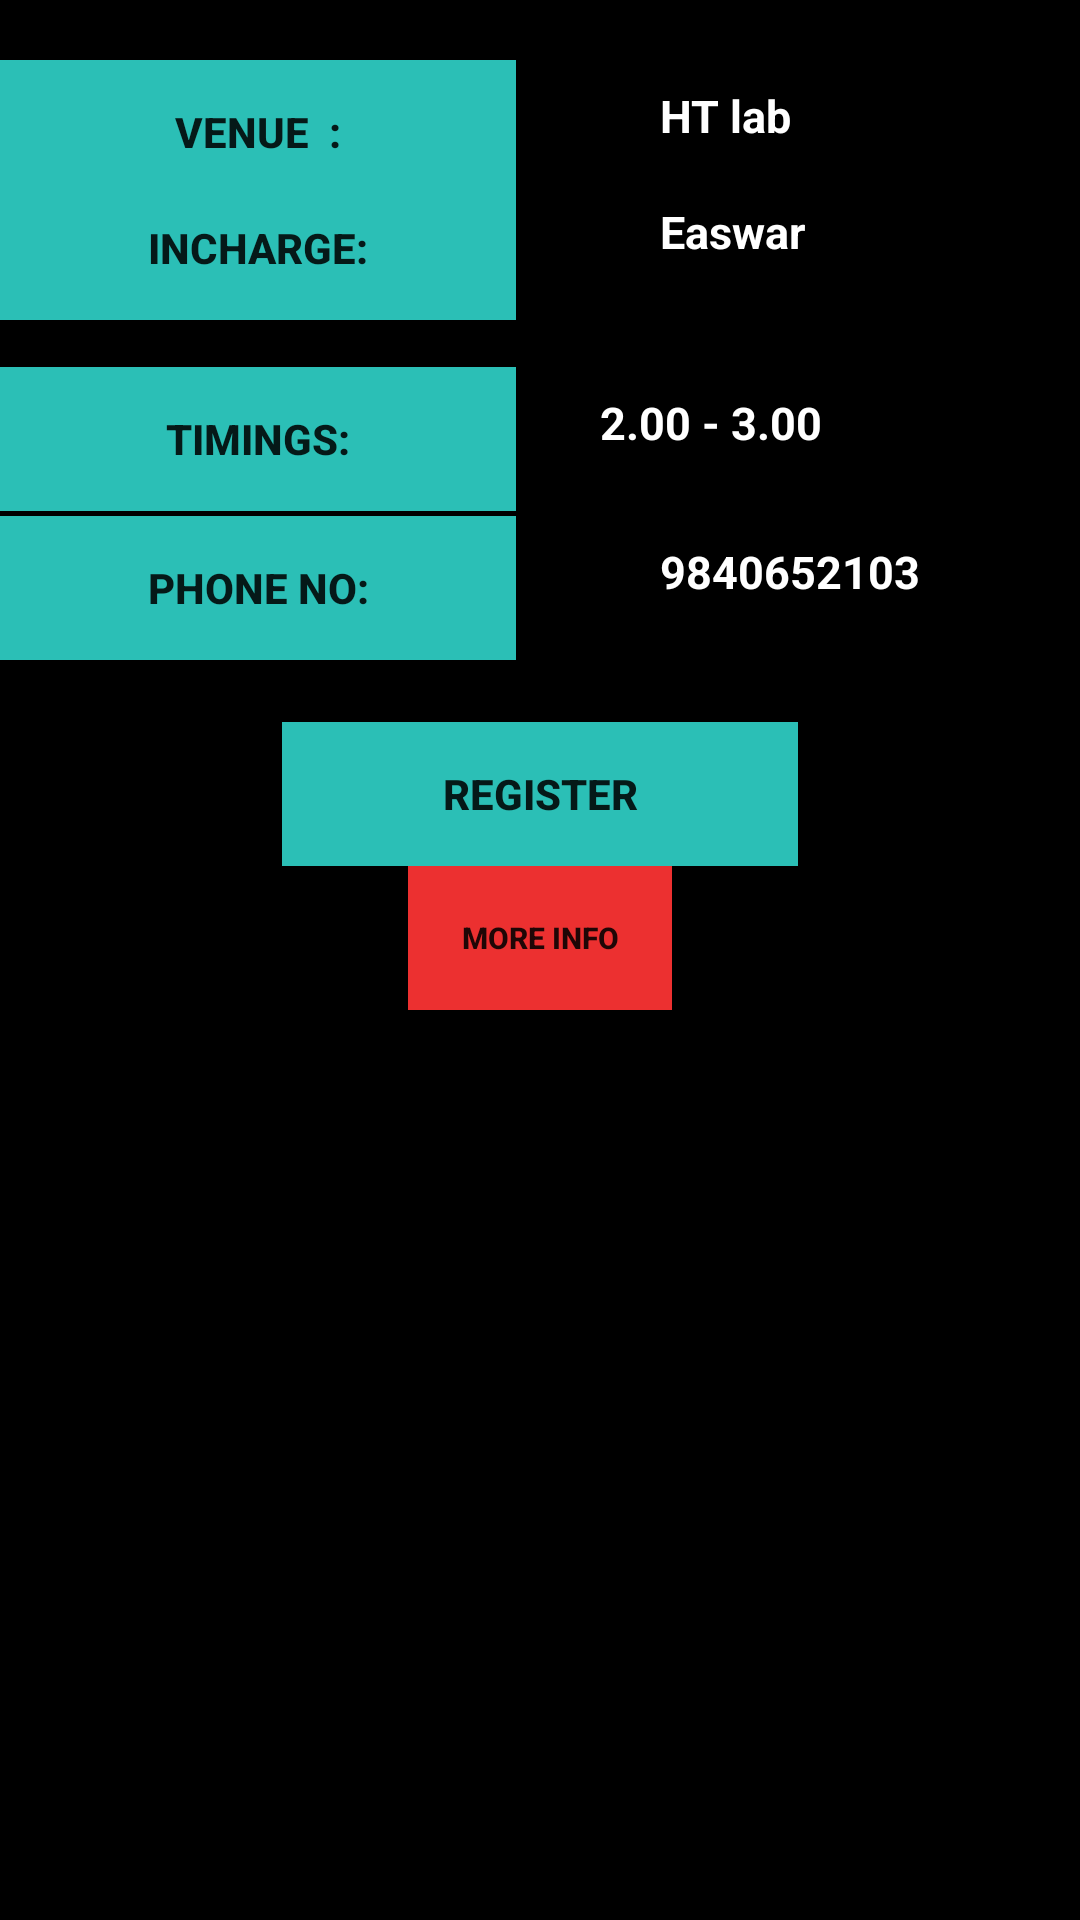

Write the Android layout XML for this screen, with the resource values it uses.
<!-- AndroidManifest.xml: application theme AppTheme -->
<!-- res/layout/adz.xml -->
<?xml version="1.0" encoding="utf-8"?>
<LinearLayout xmlns:android="http://schemas.android.com/apk/res/android"
    android:layout_width="match_parent"
    android:layout_height="match_parent"
    android:orientation="vertical" 
    android:background="#ff000000">

    

    <Button
        android:id="@+id/button1"
       
        android:layout_width="172dp"
        android:layout_height="wrap_content"
        android:text="VENUE  :"
        android:layout_marginTop="20dp"
        android:background="#ff2bbfb6" 
        android:textStyle="bold"/>

    <TextView
        android:id="@+id/textView1"
        android:layout_width="wrap_content"
        android:layout_height="wrap_content"
        android:paddingLeft="220dp"
        android:text="HT lab"
        android:textSize="15dp"
        android:layout_marginTop="-40dp"
        
        android:textColor="#ffffffff"
        android:textStyle="bold" />
    
     <Button
        android:id="@+id/button1"
        android:layout_marginTop="10dp"
        android:layout_width="172dp"
        android:layout_height="wrap_content"
        android:text="INCHARGE:" 
         android:background="#ff2bbfb6" 
        android:textStyle="bold"/>

    <TextView
        android:id="@+id/textView1"
        android:layout_width="wrap_content"
        android:layout_height="wrap_content"
        android:paddingLeft="220dp"
        android:text="Easwar"
        android:textSize="15dp"
        android:layout_marginTop="-40dp"
         android:textColor="#ffffffff"
        android:textStyle="bold"
        
        />
    
     <Button
        android:id="@+id/button1"
        android:layout_width="172dp"
         android:layout_marginTop="35dp"
        android:layout_height="wrap_content"
        android:text="TIMINGS:"
         android:background="#ff2bbfb6" 
        android:textStyle="bold" />

    <TextView
        android:id="@+id/textView1"
        android:layout_width="wrap_content"
        android:layout_height="wrap_content"
        android:paddingLeft="200dp"
        android:text="2.00 - 3.00"
        android:textSize="15dp"
        android:layout_marginTop="-40dp"
         android:textColor="#ffffffff"
        android:textStyle="bold"
        
       />
     <Button
        android:id="@+id/button1"
        android:layout_width="172dp"
         android:layout_marginTop="21dp"
        android:layout_height="wrap_content"
        android:text="PHONE NO:" 
         android:background="#ff2bbfb6" 
        android:textStyle="bold"/>

    <TextView
        android:id="@+id/textView1"
        android:layout_width="wrap_content"
        android:layout_height="wrap_content"
        android:paddingLeft="220dp"
        android:text="9840652103"
        android:textSize="15dp"
        android:layout_marginTop="-40dp"
         android:textColor="#ffffffff"
        android:textStyle="bold" />
        
        
        <Button
        android:id="@+id/button6"
        android:layout_width="172dp"
         android:layout_marginTop="40dp"
        android:layout_height="wrap_content"
        android:text="REGISTER" 
         android:background="#ff2bbfb6" 
        android:textStyle="bold"
        android:layout_gravity="center"/>

    <Button
        android:id="@+id/button7"
        android:layout_width="wrap_content"
        android:layout_height="wrap_content"
        android:text="MORE INFO"
        android:layout_gravity="center" 
        android:textSize="10dp"
        android:background="#ffec3030"
        android:textStyle="bold"/>
         />
    
    

   
    
</LinearLayout>
<!-- resources referenced by this layout -->
<resources>
  <style name="AppTheme" parent="AppBaseTheme">
           <item name="android:windowNoTitle">false</item>
          
      </style>
  <style name="AppBaseTheme" parent="Theme.AppCompat.Light">
          
      </style>
</resources>
